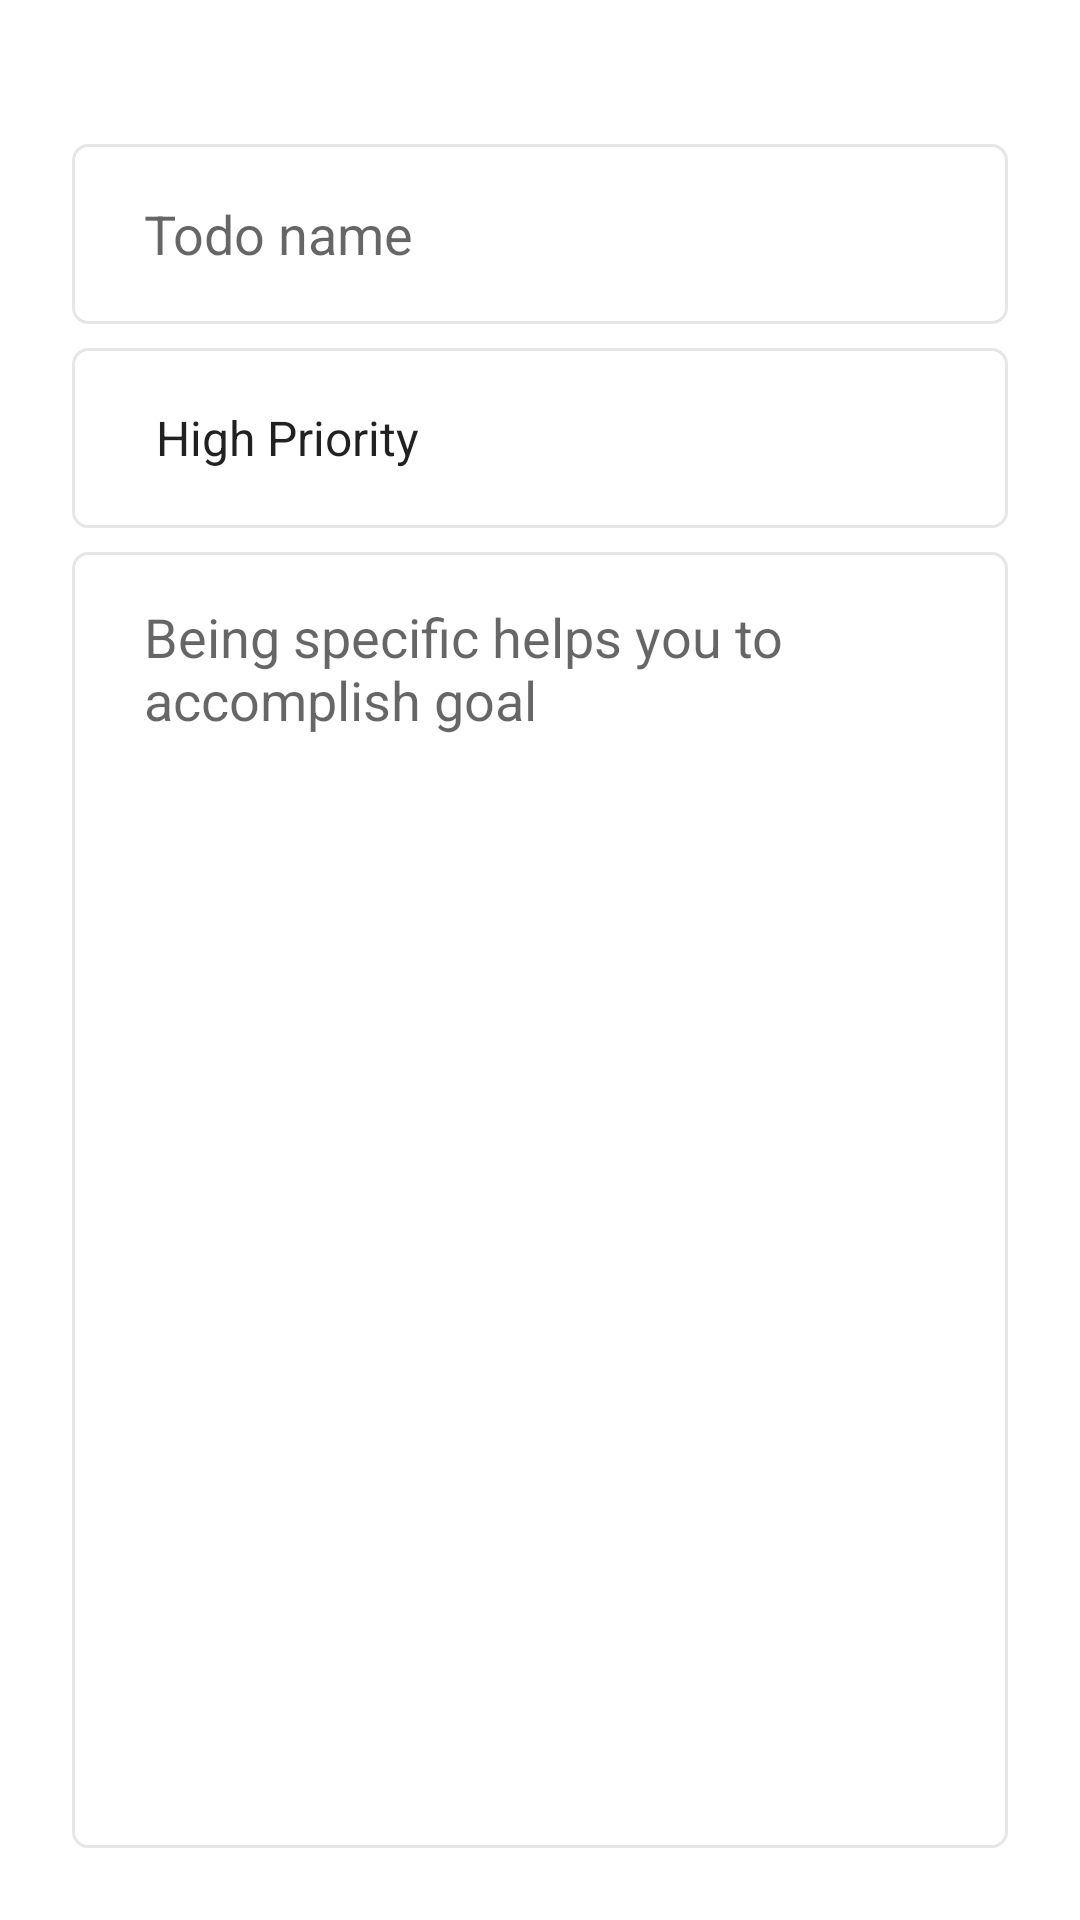

Write the Android layout XML for this screen, with the resource values it uses.
<!-- AndroidManifest.xml: application theme Theme.TodoList -->
<!-- res/layout/fragment_update.xml -->
<?xml version="1.0" encoding="utf-8"?>
<androidx.constraintlayout.widget.ConstraintLayout xmlns:android="http://schemas.android.com/apk/res/android"
    xmlns:app="http://schemas.android.com/apk/res-auto"
    xmlns:tools="http://schemas.android.com/tools"
    android:layout_width="match_parent"
    android:layout_height="match_parent"
    android:padding="24dp"
    tools:context=".fragments.update.UpdateFragment">

    <com.google.android.material.textfield.TextInputEditText
        android:id="@+id/current_title_et"
        android:layout_width="0dp"
        android:layout_height="60dp"
        android:layout_marginTop="24dp"
        android:background="@drawable/custom_input"
        android:ems="10"
        android:hint="@string/todo_name"
        android:inputType="textPersonName"
        android:paddingStart="24dp"
        android:paddingEnd="24dp"
        app:layout_constraintEnd_toEndOf="parent"
        app:layout_constraintHorizontal_bias="0.5"
        app:layout_constraintStart_toStartOf="parent"
        app:layout_constraintTop_toTopOf="parent" />

    <Spinner
        android:background="@drawable/custom_input"
        android:id="@+id/current_priorities_spinner"
        android:layout_width="0dp"
        android:layout_height="60dp"
        android:layout_marginTop="8dp"
        android:entries="@array/priorities"
        android:paddingStart="20dp"
        android:paddingEnd="20dp"
        app:layout_constraintEnd_toEndOf="parent"
        app:layout_constraintStart_toStartOf="parent"
        app:layout_constraintTop_toBottomOf="@id/current_title_et" />

    <com.google.android.material.textfield.TextInputEditText
        android:id="@+id/current_description_et"
        android:layout_width="0dp"
        android:layout_height="0dp"
        android:layout_marginTop="8dp"
        android:gravity="top|start"
        android:hint="@string/being_specific_helps_you_to_accomplish_goal"
        android:paddingStart="24dp"
        android:paddingTop="16dp"
        android:paddingEnd="24dp"
        android:background="@drawable/custom_input"
        app:layout_constraintBottom_toBottomOf="parent"
        app:layout_constraintEnd_toEndOf="parent"
        app:layout_constraintStart_toStartOf="parent"
        app:layout_constraintTop_toBottomOf="@id/current_priorities_spinner" />

</androidx.constraintlayout.widget.ConstraintLayout>
<!-- resources referenced by this layout -->
<resources>
  <string-array name="priorities">
          <item>High Priority</item>
          <item>Medium Priority</item>
          <item>Low Priority</item>
      </string-array>
  <!-- drawable custom_input (drawable) -->
  <?xml version="1.0" encoding="utf-8"?>
  <selector xmlns:android="http://schemas.android.com/apk/res/android">
      <item android:state_enabled="true" android:state_focused="true">
          <shape android:shape="rectangle">
              <solid android:color="@color/white" />
              <stroke android:width="1dp" android:color="@color/colorPrimaryLight" />
              <corners android:radius="5dp" />
          </shape>
      </item>
  
      <item android:state_enabled="true">
          <shape android:shape="rectangle">
              <solid android:color="@color/white"/>
              <stroke android:color="@color/lightGray" android:width="1dp" />
              <corners android:radius="5dp" />
          </shape>
  
      </item>
  
  </selector>
  <string name="being_specific_helps_you_to_accomplish_goal">Being specific helps you to accomplish goal</string>
  <string name="todo_name">Todo name</string>
  <style name="Theme.TodoList" parent="Theme.MaterialComponents.Light.DarkActionBar">
          
          <item name="colorPrimary">@color/colorPrimary</item>
          <item name="colorAccent">@color/colorPrimaryLight</item>
          <item name="colorPrimaryDark">@color/colorPrimaryDark</item>
          <item name="colorSecondary">#FFFFFF</item>
          
          
          <item name="android:statusBarColor" tools:targetApi="l">?attr/colorPrimaryDark</item>
          
      </style>
  <color name="white">#ffffff</color>
  <color name="colorPrimaryLight">#ffd95b</color>
  <color name="lightGray">#e6e6e6</color>
  <color name="colorPrimary">#ffa726</color>
  <color name="colorPrimaryDark">#c77800</color>
</resources>
